Labelled photos from "Dataset_1", an image-classification folder in sinuose/CNNImageClassificationContests. The possible labels are: BRCA, GBM.

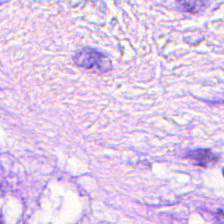
Label: BRCA

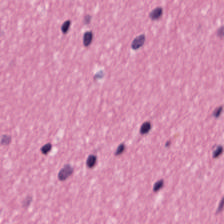
Label: GBM

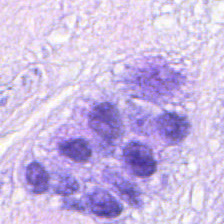
Label: BRCA

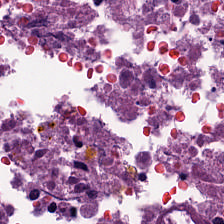
Label: GBM

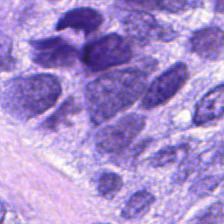
Label: BRCA

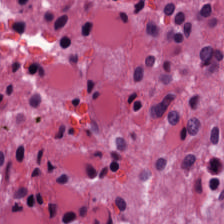
Label: GBM
